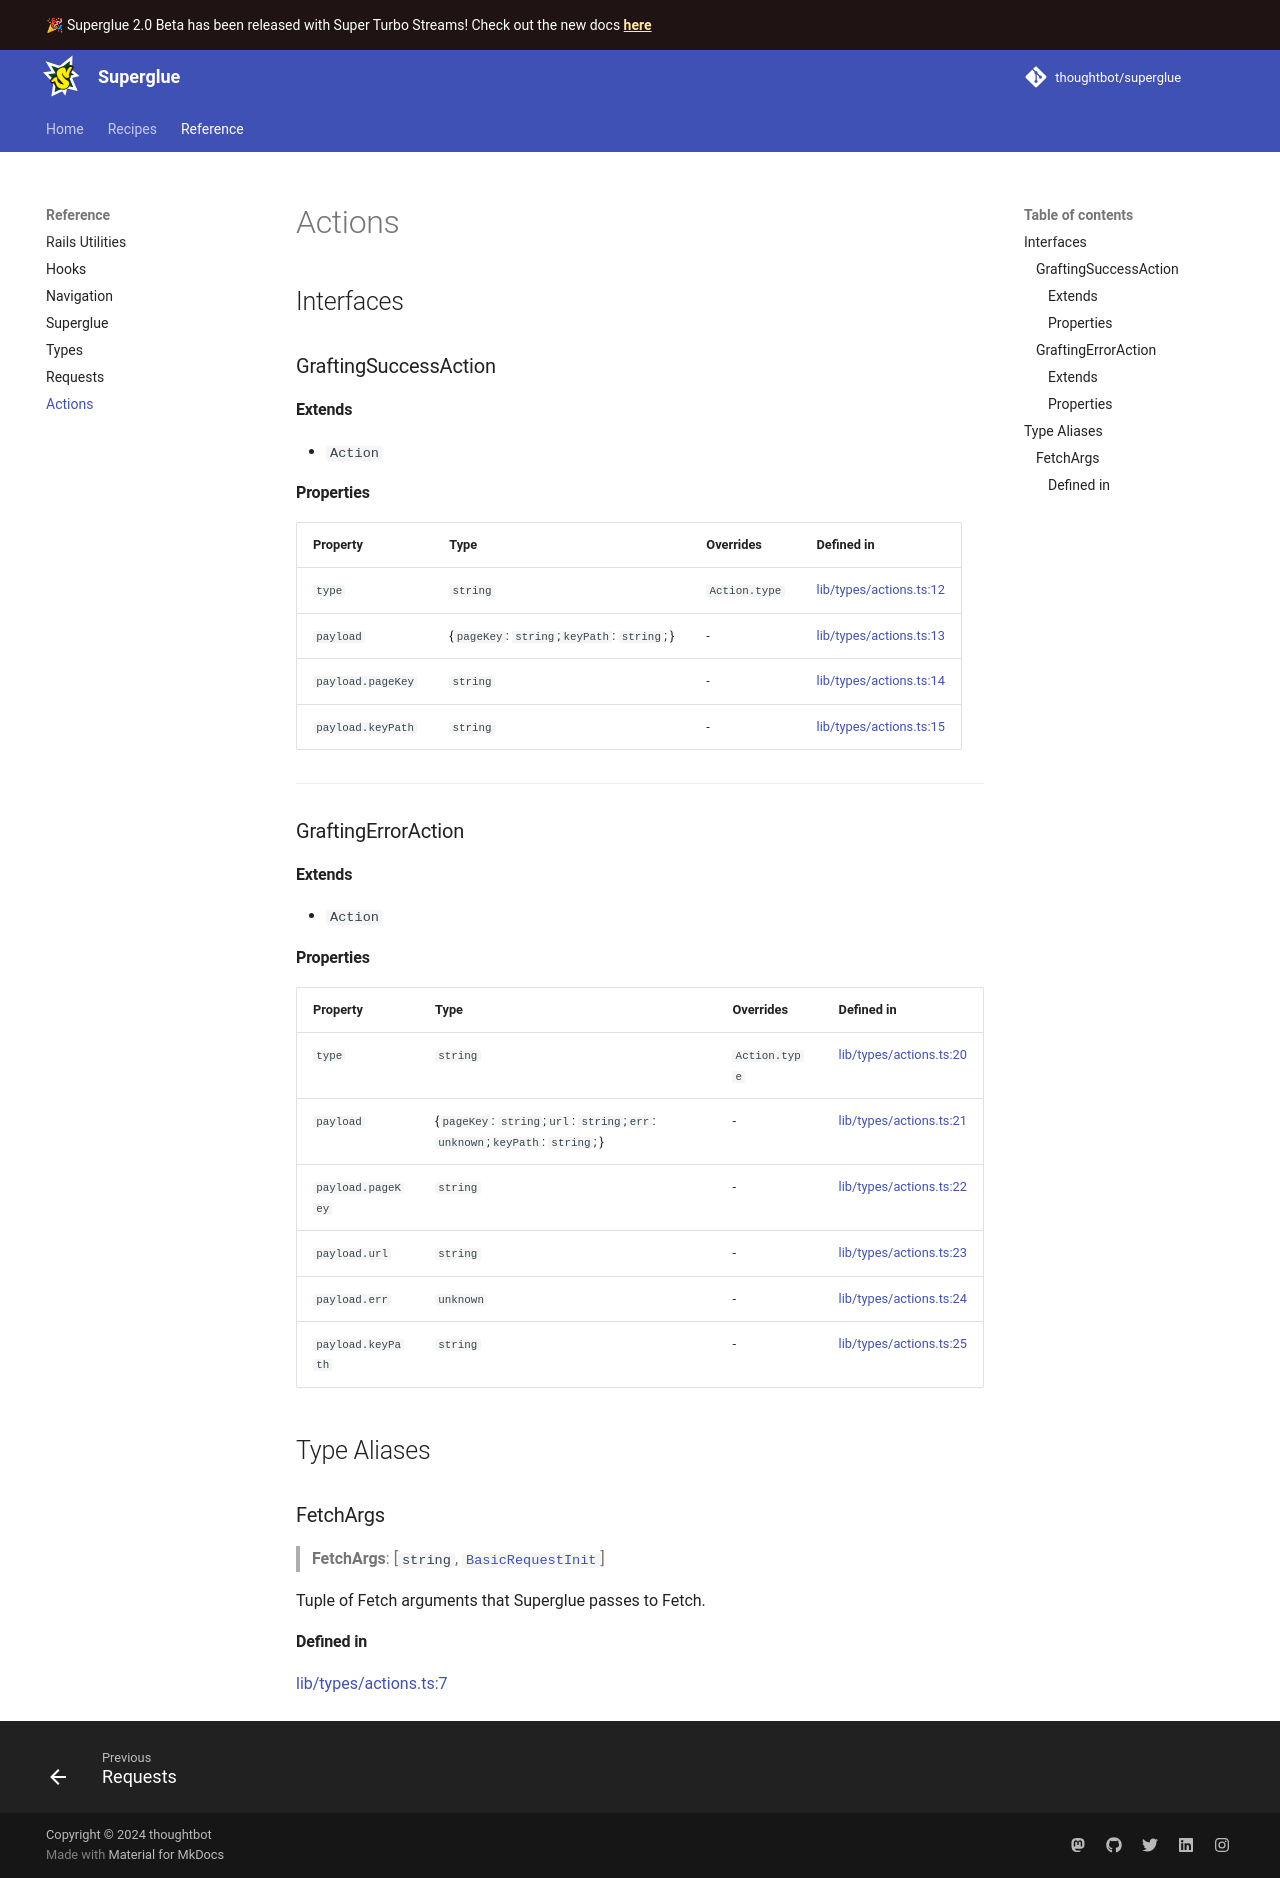

repository: thoughtbot/superglue · page: 1.0/reference/types.actions/index.html · generator: mkdocs

## Interfaces

<a id="graftingsuccessaction"></a>

### GraftingSuccessAction

Defined in: [types/actions.ts:11](https://github.com/thoughtbot/superglue/blob/38ea0f22384ca668ffa28ead0054dc09a0f39366/superglue/lib/types/actions.ts#L11)

#### Extends

- `Action`

#### Properties

| Property | Type | Overrides | Defined in |
| ------ | ------ | ------ | ------ |
| <a id="type"></a> `type` | `string` | `Action.type` | [types/actions.ts:12](https://github.com/thoughtbot/superglue/blob/38ea0f22384ca668ffa28ead0054dc09a0f39366/superglue/lib/types/actions.ts#L12) |
| <a id="payload"></a> `payload` | \{ `pageKey`: `string`; `keyPath`: `string`; \} | - | [types/actions.ts:13](https://github.com/thoughtbot/superglue/blob/38ea0f22384ca668ffa28ead0054dc09a0f39366/superglue/lib/types/actions.ts#L13) |
| `payload.pageKey` | `string` | - | [types/actions.ts:14](https://github.com/thoughtbot/superglue/blob/38ea0f22384ca668ffa28ead0054dc09a0f39366/superglue/lib/types/actions.ts#L14) |
| `payload.keyPath` | `string` | - | [types/actions.ts:15](https://github.com/thoughtbot/superglue/blob/38ea0f22384ca668ffa28ead0054dc09a0f39366/superglue/lib/types/actions.ts#L15) |

***

<a id="graftingerroraction"></a>

### GraftingErrorAction

Defined in: [types/actions.ts:19](https://github.com/thoughtbot/superglue/blob/38ea0f22384ca668ffa28ead0054dc09a0f39366/superglue/lib/types/actions.ts#L19)

#### Extends

- `Action`

#### Properties

| Property | Type | Overrides | Defined in |
| ------ | ------ | ------ | ------ |
| <a id="type-1"></a> `type` | `string` | `Action.type` | [types/actions.ts:20](https://github.com/thoughtbot/superglue/blob/38ea0f22384ca668ffa28ead0054dc09a0f39366/superglue/lib/types/actions.ts#L20) |
| <a id="payload-1"></a> `payload` | \{ `pageKey`: `string`; `url`: `string`; `err`: `unknown`; `keyPath`: `string`; \} | - | [types/actions.ts:21](https://github.com/thoughtbot/superglue/blob/38ea0f22384ca668ffa28ead0054dc09a0f39366/superglue/lib/types/actions.ts#L21) |
| `payload.pageKey` | `string` | - | [types/actions.ts:22](https://github.com/thoughtbot/superglue/blob/38ea0f22384ca668ffa28ead0054dc09a0f39366/superglue/lib/types/actions.ts#L22) |
| `payload.url` | `string` | - | [types/actions.ts:23](https://github.com/thoughtbot/superglue/blob/38ea0f22384ca668ffa28ead0054dc09a0f39366/superglue/lib/types/actions.ts#L23) |
| `payload.err` | `unknown` | - | [types/actions.ts:24](https://github.com/thoughtbot/superglue/blob/38ea0f22384ca668ffa28ead0054dc09a0f39366/superglue/lib/types/actions.ts#L24) |
| `payload.keyPath` | `string` | - | [types/actions.ts:25](https://github.com/thoughtbot/superglue/blob/38ea0f22384ca668ffa28ead0054dc09a0f39366/superglue/lib/types/actions.ts#L25) |

## Type Aliases

<a id="fetchargs"></a>

### FetchArgs

> **FetchArgs** = \[`string`, [`BasicRequestInit`](types.md#basicrequestinit)\]

Defined in: [types/actions.ts:7](https://github.com/thoughtbot/superglue/blob/38ea0f22384ca668ffa28ead0054dc09a0f39366/superglue/lib/types/actions.ts#L7)

Tuple of Fetch arguments that Superglue passes to Fetch.
